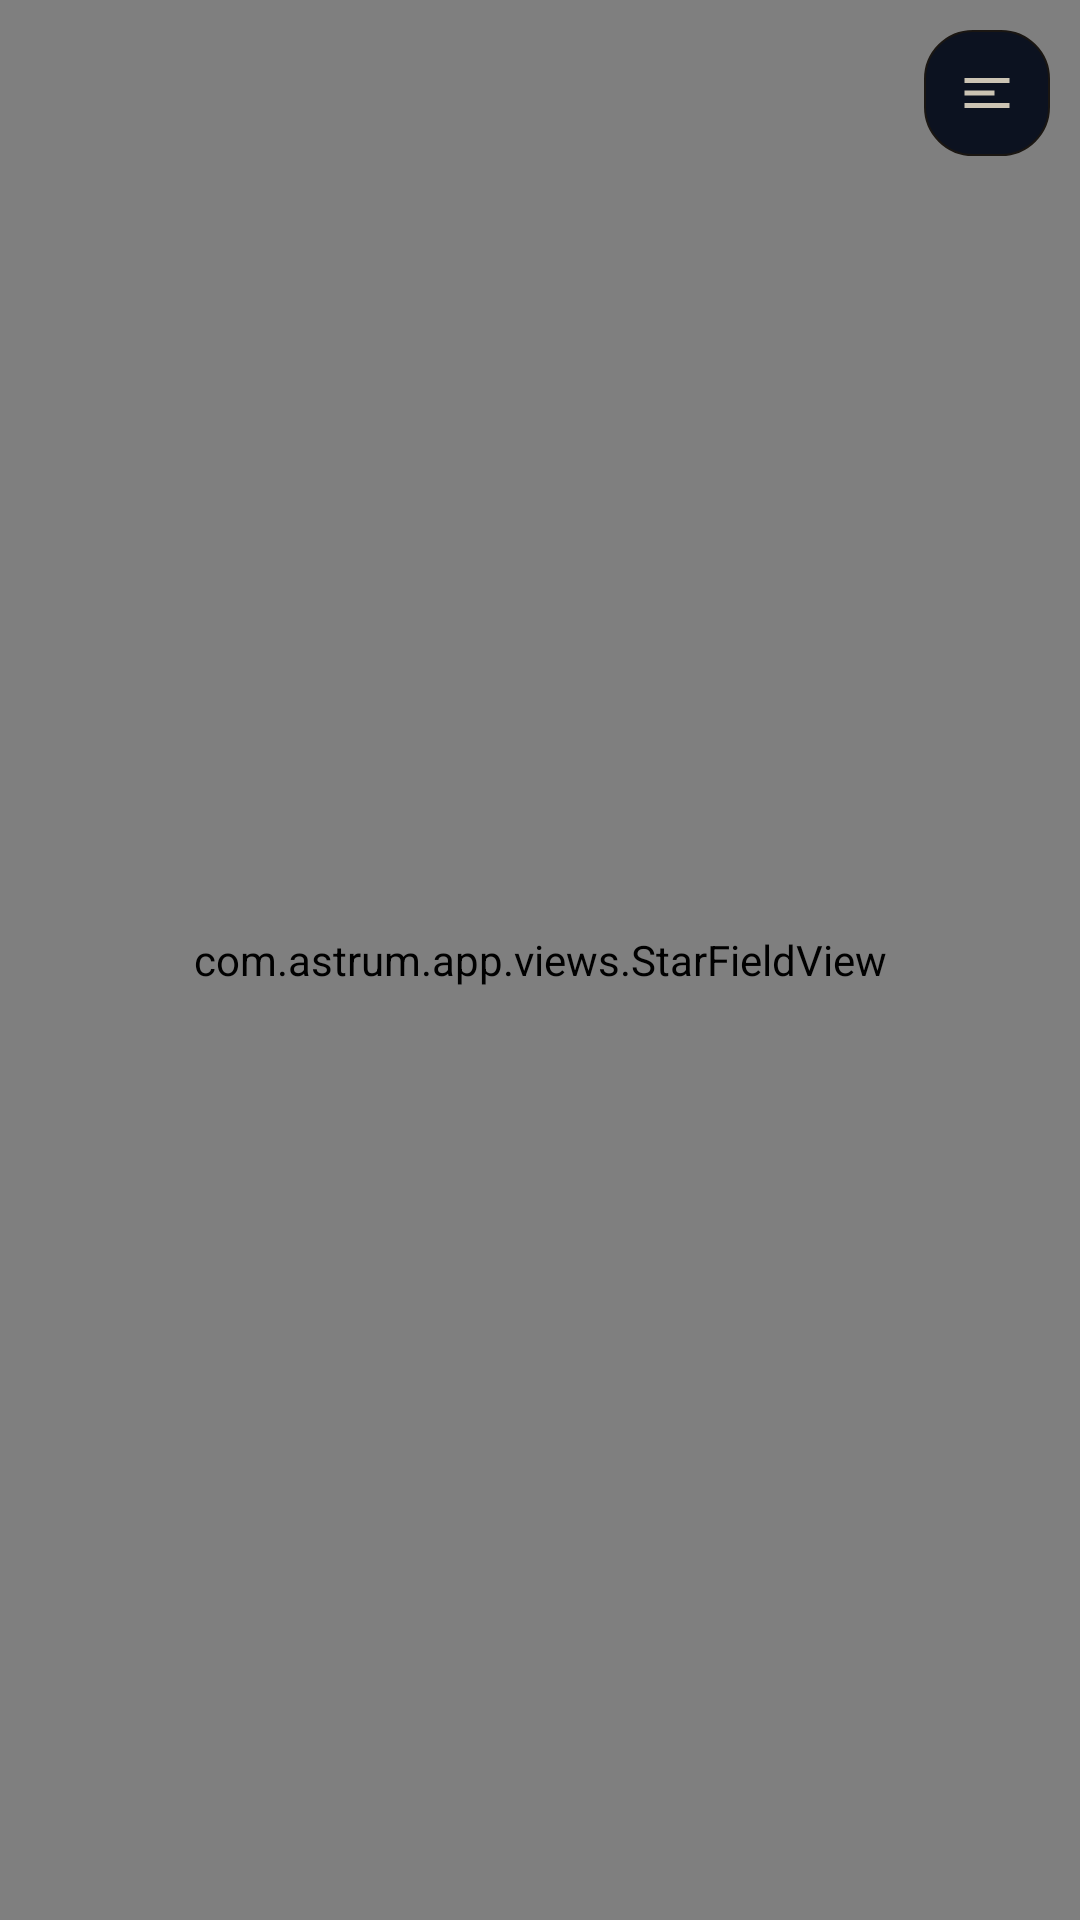

The Android layout XML behind this screen, and the referenced resources:
<!-- AndroidManifest.xml: application theme Theme.Astrum -->
<!-- res/layout/fragment_planets.xml -->
<?xml version="1.0" encoding="utf-8"?>
<FrameLayout
    xmlns:android="http://schemas.android.com/apk/res/android"
    android:layout_width="match_parent"
    android:layout_height="match_parent"
    android:background="@color/bg_deep">

    <com.astrum.app.views.StarFieldView
        android:layout_width="match_parent"
        android:layout_height="match_parent"/>

    <androidx.recyclerview.widget.RecyclerView
        android:id="@+id/recyclerPlanets"
        android:layout_width="match_parent"
        android:layout_height="match_parent"
        android:paddingTop="60dp"
        android:paddingHorizontal="14dp"
        android:paddingBottom="16dp"
        android:clipToPadding="false"/>

    
    <ImageButton
        android:id="@+id/btnSort"
        android:layout_width="42dp"
        android:layout_height="42dp"
        android:layout_gravity="top|end"
        android:layout_margin="10dp"
        android:src="@drawable/ic_sort"
        android:background="@drawable/chip_bg_default"
        android:tint="@color/text_secondary"
        android:padding="10dp"
        android:contentDescription="@string/sort_title"/>

</FrameLayout>
<!-- resources referenced by this layout -->
<resources>
  <color name="bg_deep">#060a12</color>
  <color name="text_secondary">#ccc4b4</color>
  <!-- drawable chip_bg_default (drawable) -->
  <?xml version="1.0" encoding="utf-8"?>
  <shape xmlns:android="http://schemas.android.com/apk/res/android">
      <solid android:color="@color/bg_card"/>
      <stroke android:width="0.5dp" android:color="@color/border"/>
      <corners android:radius="16dp"/>
  </shape>
  <!-- drawable ic_sort (drawable) -->
  <?xml version="1.0" encoding="utf-8"?>
  <vector xmlns:android="http://schemas.android.com/apk/res/android"
      android:width="20dp" android:height="20dp"
      android:viewportWidth="24" android:viewportHeight="24">
  
      <path
          android:fillColor="?attr/colorOnSurface"
          android:pathData="M3,18h18v-2L3,16v2zm0,-5h12v-2L3,11v2zm0,-7v2h18L21,6L3,6z"/>
  </vector>
  <string name="sort_title">Sort by</string>
  <style name="Theme.Astrum" parent="Theme.MaterialComponents.DayNight.NoActionBar">
          <item name="colorPrimary">@color/amber</item>
          <item name="colorPrimaryVariant">@color/amber_dim</item>
          <item name="colorOnPrimary">@color/bg_deep</item>
          <item name="colorSecondary">@color/amber</item>
          <item name="colorSurface">@color/bg_card</item>
          <item name="colorOnSurface">@color/text_primary</item>
          <item name="android:windowBackground">@color/bg_deep</item>
          <item name="android:statusBarColor">@android:color/transparent</item>
          <item name="android:navigationBarColor">@color/nav_bg</item>
      </style>
  <color name="bg_card">#0c1220</color>
  <color name="border">#1a1612</color>
  <color name="amber">#c8924a</color>
  <color name="amber_dim">#8a5f28</color>
  <color name="text_primary">#ede5d0</color>
  <color name="nav_bg">#0a0e18</color>
</resources>
